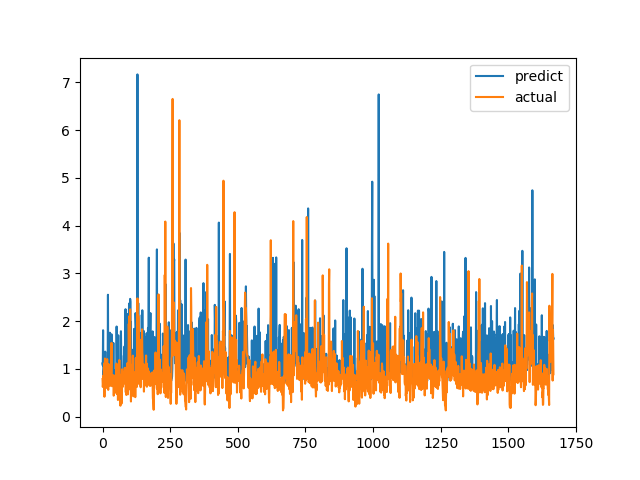

The table this chart was drawn from, first rows:
predict, actual
1.116, 0.7893
1.073, 0.6238
1.81, 0.6915
0.8719, 0.8558
0.949, 0.7094
0.9693, 1.015
1.054, 1.116
1.352, 0.4183
1.05, 1.002
0.8661, 1.219
1.362, 1.143
0.8924, 0.6528
0.8635, 0.6747
0.9868, 0.601
0.8729, 0.6695
0.8286, 0.6538
0.9153, 0.7814
0.8363, 1.206
0.8892, 0.8469
1.035, 0.8286
2.553, 0.6482
0.8696, 0.5624
1.151, 0.7183
1.201, 1.1
0.7747, 0.9542
0.8916, 0.729
0.9917, 0.6694
1.758, 0.8631
0.8902, 0.6465
0.8788, 0.8223
0.8355, 0.9236
0.9856, 0.8301
0.9825, 1.067
1.727, 1.546
1.306, 0.6827
0.8767, 0.6386
0.9282, 0.6464
0.8007, 0.6881
1.069, 0.7274
0.8235, 0.65
1.545, 0.8694
0.7424, 0.4409
0.7731, 0.4519
0.8533, 0.7575
0.9673, 0.4952
0.7914, 0.6851
0.8577, 0.7244
0.8102, 0.8654
0.8215, 0.74
0.8656, 0.8071
0.868, 0.8204
0.9332, 1.114
1.888, 1.109
1.403, 0.4751
0.812, 1.039
1.043, 0.9458
0.8563, 0.7878
0.8767, 0.3505
1.705, 0.9368
0.92, 0.9868
... 1,608 more rows
